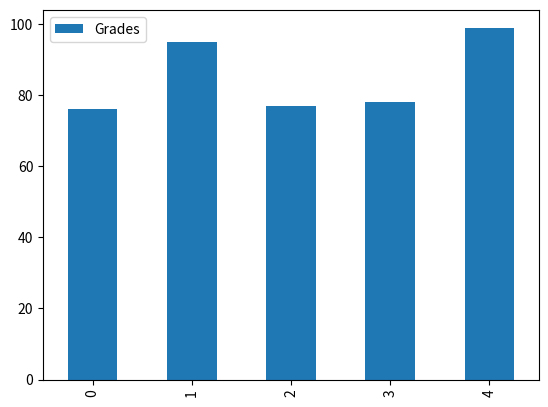
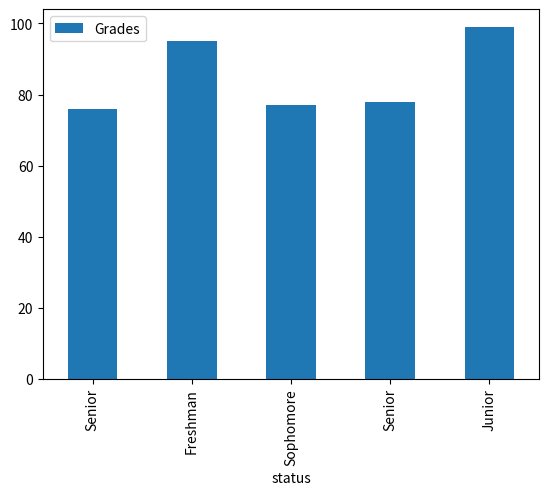

The matplotlib source for these figures, in order:
#!/usr/bin/env python
# coding: utf-8

# In[6]:


import matplotlib.pyplot as plt
import pandas as pd
names = ['Bob','Jessica','Mary','John','Mel']
status = ['Senior','Freshman','Sophomore','Senior',
 'Junior']
grades = [76,95,77,78,99]
GradeList = zip(status,grades)
df = pd.DataFrame(data = GradeList,
 columns=['status', 'Grades'])
get_ipython().magic(u'matplotlib inline')
df.plot(kind='bar')


# In[7]:


df2 = df.set_index(df['status'])
df2.plot(kind="bar")


# In[ ]:




